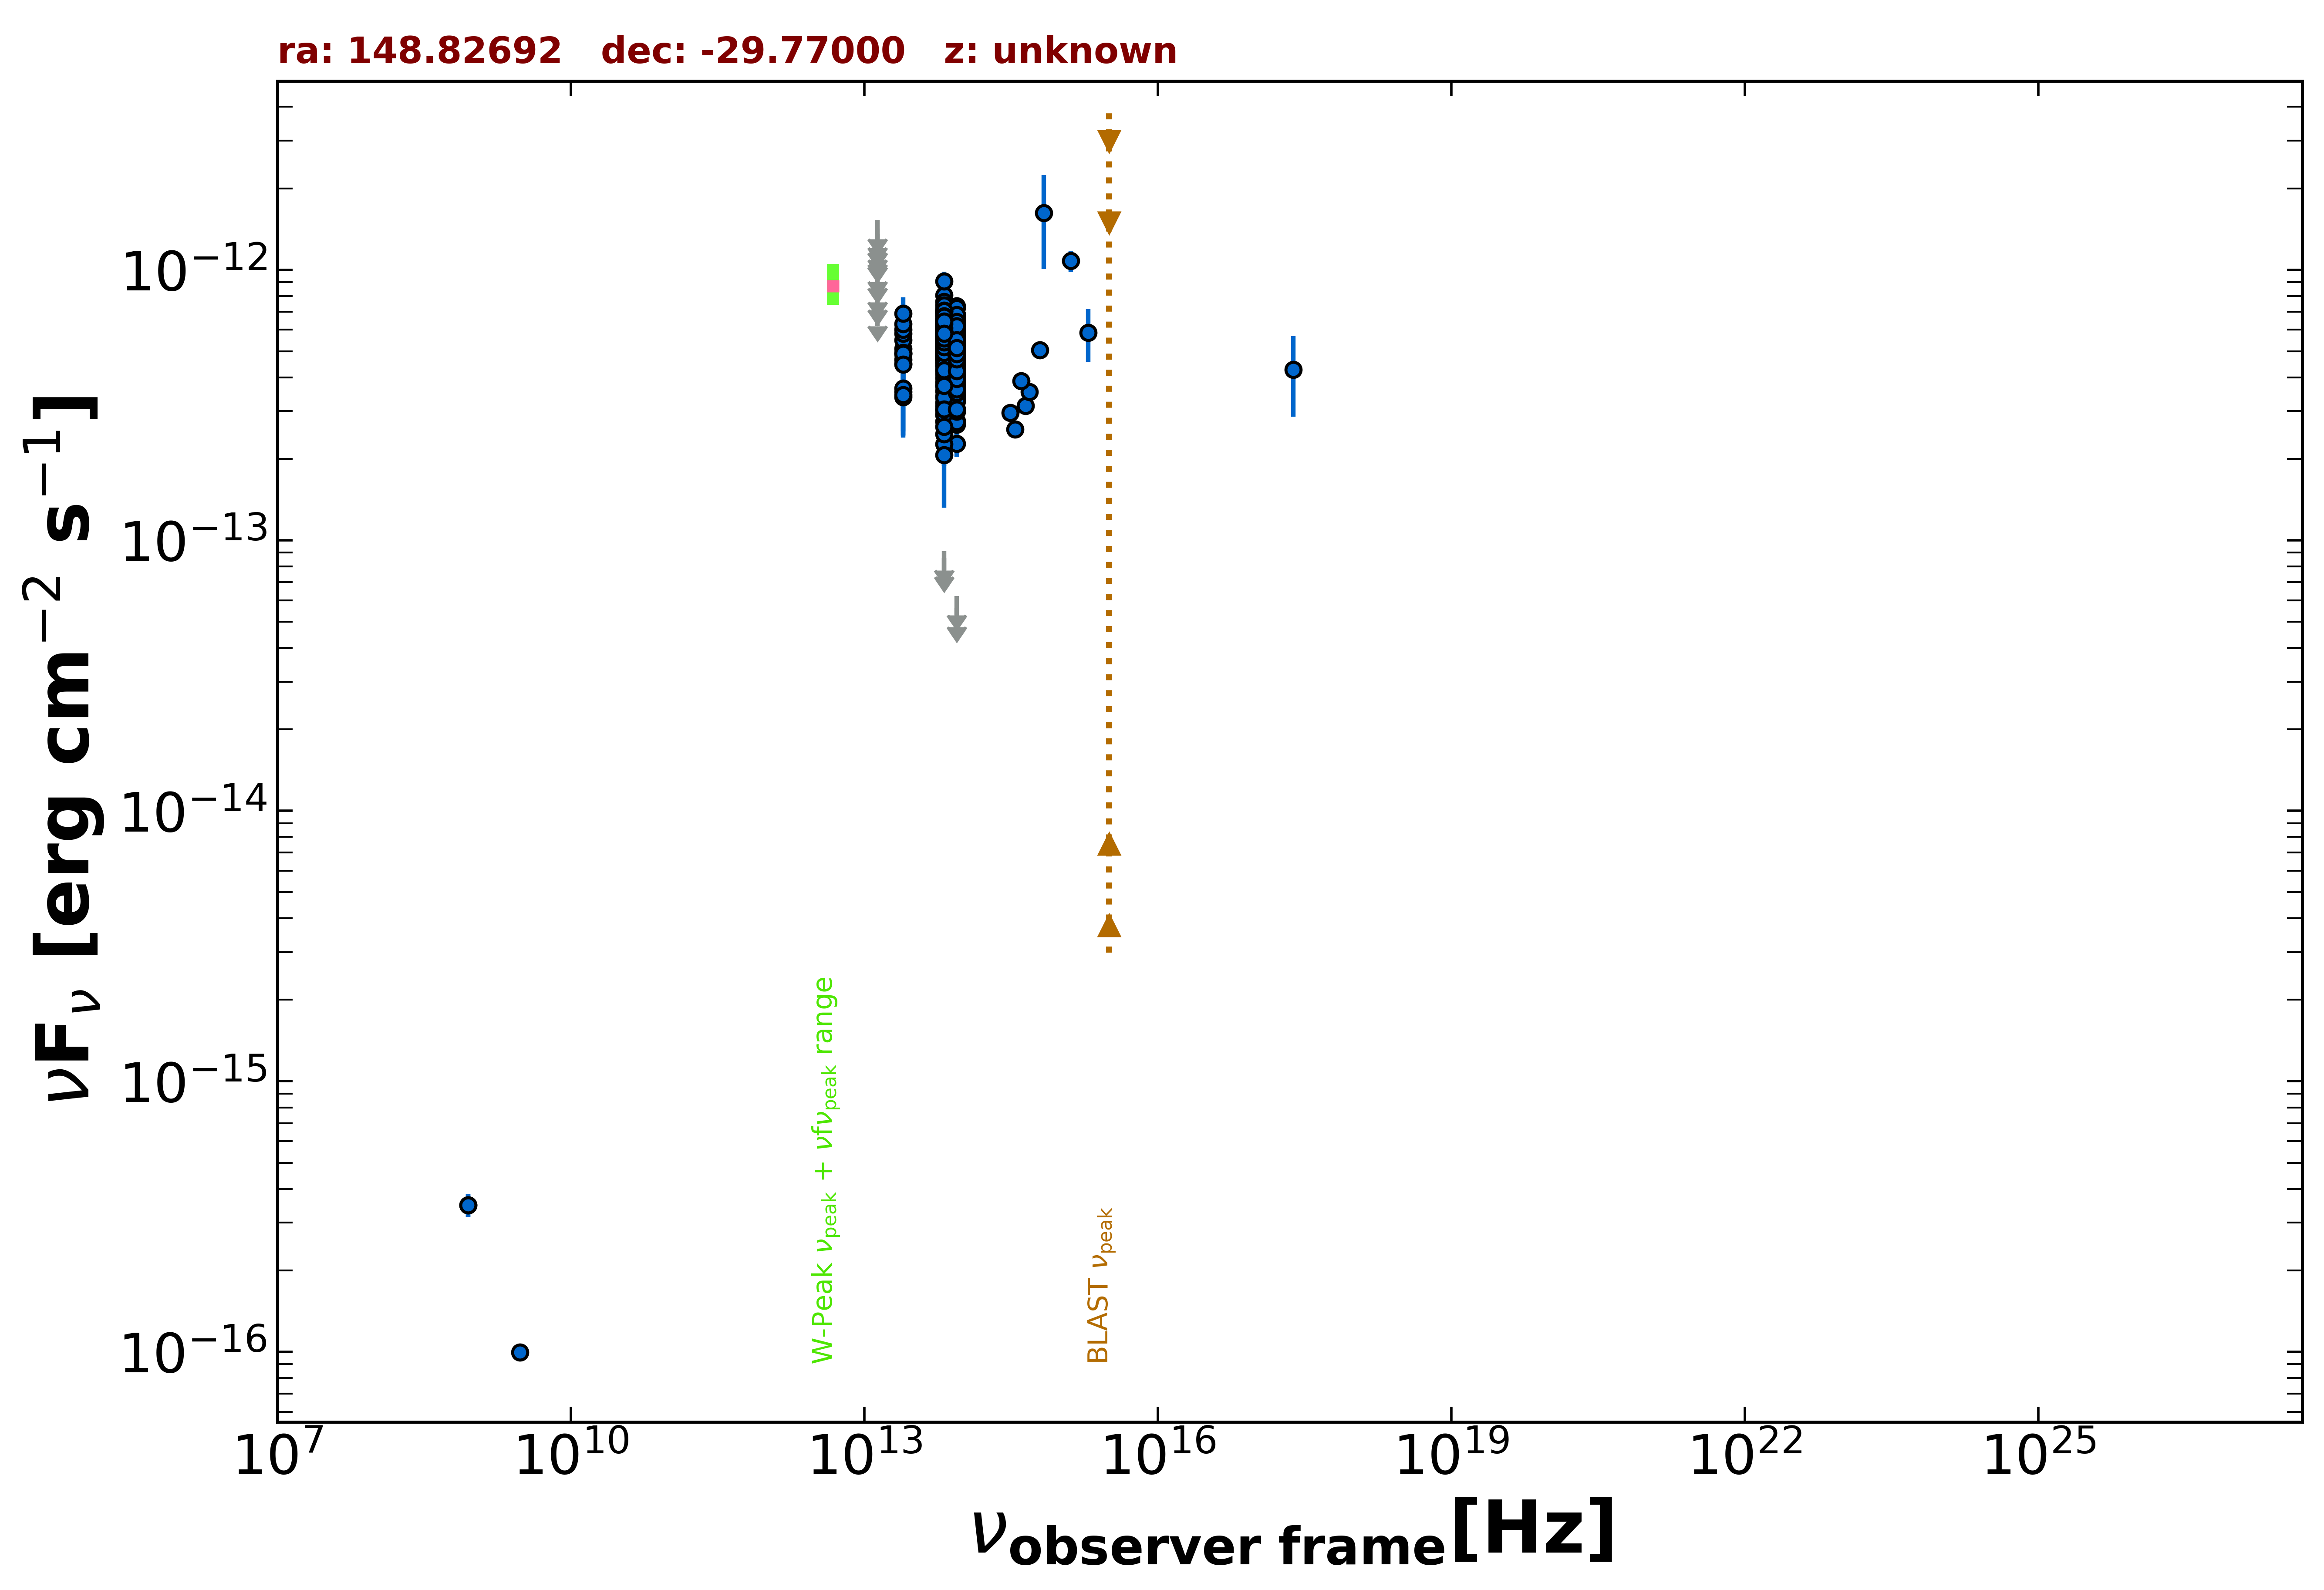

Source data for this figure (header and first rows):
freq., flux, err_flux, MJD_start, MJD_end, flag, catalog, reference
8.870e+08, 3.486e-16, 3.370e-17, 55000, 55000, , RACS, Hale et al. 2021  PASA  38  e058
8.870e+08, 3.486e-16, 3.370e-17, 55000, 55000, , RACS, Hale et al. 2021  PASA  38  e058
3.000e+09, 9.939e-17, 6.920e-18, 55000, 55000, , VLASSQL, Gordon et al. 2021  ApJS  255  30
2.418e+17, 4.276e-13, 1.414e-13, 55000, 55000, , RASS, Boller et al. 2016  A&A  103  1
8.817e+13, 4.566e-13, 2.750e-15, 55000, 55000, , UNWISE, Schlafly et al. 2019  ApJS  240  30
6.517e+13, 5.429e-13, 4.050e-15, 55000, 55000, , UNWISE, Schlafly et al. 2019  ApJS  240  30
8.817e+13, 5.101e-13, 1.360e-14, 55000, 55000, , WISE, Wright et al. 2010  AJ  140  1868
6.517e+13, 6.158e-13, 1.590e-14, 55000, 55000, , WISE, Wright et al. 2010  AJ  140  1868
2.498e+13, 4.875e-13, 3.460e-14, 55000, 55000, , WISE, Wright et al. 2010  AJ  140  1868
1.363e+13, 4.852e-13, 1.251e-13, 55000, 55000, , WISE, Wright et al. 2010  AJ  140  1868
8.817e+13, 5.050e-13, 2.930e-14, 56999, 56999, , NEOWISE, Mainzer et al. 2014  ApJ  792  30
6.517e+13, 5.519e-13, 4.015e-14, 56999, 56999, , NEOWISE, Mainzer et al. 2014  ApJ  792  30
8.817e+13, 4.858e-13, 2.955e-14, 56999, 56999, , NEOWISE, Mainzer et al. 2014  ApJ  792  30
6.517e+13, 4.741e-13, 4.240e-14, 56999, 56999, , NEOWISE, Mainzer et al. 2014  ApJ  792  30
8.817e+13, 4.644e-13, 2.695e-14, 56999, 56999, , NEOWISE, Mainzer et al. 2014  ApJ  792  30
6.517e+13, 4.987e-13, 4.415e-14, 56999, 56999, , NEOWISE, Mainzer et al. 2014  ApJ  792  30
8.817e+13, 4.721e-13, 2.740e-14, 56999, 56999, , NEOWISE, Mainzer et al. 2014  ApJ  792  30
6.517e+13, 5.443e-13, 4.115e-14, 56999, 56999, , NEOWISE, Mainzer et al. 2014  ApJ  792  30
8.817e+13, 4.907e-13, 2.850e-14, 56998, 56998, , NEOWISE, Mainzer et al. 2014  ApJ  792  30
6.517e+13, 4.654e-13, 3.820e-14, 56998, 56998, , NEOWISE, Mainzer et al. 2014  ApJ  792  30
8.817e+13, 3.916e-13, 3.865e-14, 56999, 56999, , NEOWISE, Mainzer et al. 2014  ApJ  792  30
6.517e+13, 5.256e-13, 4.120e-14, 56999, 56999, , NEOWISE, Mainzer et al. 2014  ApJ  792  30
8.817e+13, 5.229e-13, 4.000e-14, 56998, 56998, , NEOWISE, Mainzer et al. 2014  ApJ  792  30
6.517e+13, 5.280e-13, 4.625e-14, 56998, 56998, , NEOWISE, Mainzer et al. 2014  ApJ  792  30
8.817e+13, 4.610e-13, 3.100e-14, 56999, 56999, , NEOWISE, Mainzer et al. 2014  ApJ  792  30
6.517e+13, 5.029e-13, 6.220e-14, 56999, 56999, , NEOWISE, Mainzer et al. 2014  ApJ  792  30
8.817e+13, 4.967e-13, 2.880e-14, 56999, 56999, , NEOWISE, Mainzer et al. 2014  ApJ  792  30
6.517e+13, 5.433e-13, 4.055e-14, 56999, 56999, , NEOWISE, Mainzer et al. 2014  ApJ  792  30
8.817e+13, 4.721e-13, 3.135e-14, 56999, 56999, , NEOWISE, Mainzer et al. 2014  ApJ  792  30
6.517e+13, 5.514e-13, 5.340e-14, 56999, 56999, , NEOWISE, Mainzer et al. 2014  ApJ  792  30
8.817e+13, 4.530e-13, 2.965e-14, 56999, 56999, , NEOWISE, Mainzer et al. 2014  ApJ  792  30
6.517e+13, 5.344e-13, 5.175e-14, 56999, 56999, , NEOWISE, Mainzer et al. 2014  ApJ  792  30
8.817e+13, 4.976e-13, 2.750e-14, 56999, 56999, , NEOWISE, Mainzer et al. 2014  ApJ  792  30
6.517e+13, 6.062e-13, 5.200e-14, 56999, 56999, , NEOWISE, Mainzer et al. 2014  ApJ  792  30
8.817e+13, 4.730e-13, 3.575e-14, 56999, 56999, , NEOWISE, Mainzer et al. 2014  ApJ  792  30
6.517e+13, 4.507e-13, 4.115e-14, 56999, 56999, , NEOWISE, Mainzer et al. 2014  ApJ  792  30
8.817e+13, 5.824e-13, 2.895e-14, 58092, 58092, , NEOWISE, Mainzer et al. 2014  ApJ  792  30
6.517e+13, 5.668e-13, 4.390e-14, 58092, 58092, , NEOWISE, Mainzer et al. 2014  ApJ  792  30
8.817e+13, 6.037e-13, 2.895e-14, 58092, 58092, , NEOWISE, Mainzer et al. 2014  ApJ  792  30
6.517e+13, 5.668e-13, 3.810e-14, 58092, 58092, , NEOWISE, Mainzer et al. 2014  ApJ  792  30
8.817e+13, 4.678e-13, 2.805e-14, 58092, 58092, , NEOWISE, Mainzer et al. 2014  ApJ  792  30
6.517e+13, 5.710e-13, 4.110e-14, 58092, 58092, , NEOWISE, Mainzer et al. 2014  ApJ  792  30
8.817e+13, 4.926e-13, 2.815e-14, 58093, 58093, , NEOWISE, Mainzer et al. 2014  ApJ  792  30
6.517e+13, 5.094e-13, 5.025e-14, 58093, 58093, , NEOWISE, Mainzer et al. 2014  ApJ  792  30
8.817e+13, 4.593e-13, 2.705e-14, 58092, 58092, , NEOWISE, Mainzer et al. 2014  ApJ  792  30
6.517e+13, 5.601e-13, 5.320e-14, 58092, 58092, , NEOWISE, Mainzer et al. 2014  ApJ  792  30
8.817e+13, 5.598e-13, 3.300e-14, 58092, 58092, , NEOWISE, Mainzer et al. 2014  ApJ  792  30
6.517e+13, 4.941e-13, 4.280e-14, 58092, 58092, , NEOWISE, Mainzer et al. 2014  ApJ  792  30
8.817e+13, 5.537e-13, 3.060e-14, 58092, 58092, , NEOWISE, Mainzer et al. 2014  ApJ  792  30
6.517e+13, 5.378e-13, 4.115e-14, 58092, 58092, , NEOWISE, Mainzer et al. 2014  ApJ  792  30
8.817e+13, 4.849e-13, 2.635e-14, 57168, 57168, , NEOWISE, Mainzer et al. 2014  ApJ  792  30
6.517e+13, 5.408e-13, 4.240e-14, 57168, 57168, , NEOWISE, Mainzer et al. 2014  ApJ  792  30
8.817e+13, 4.862e-13, 3.230e-14, 57167, 57167, , NEOWISE, Mainzer et al. 2014  ApJ  792  30
6.517e+13, 4.878e-13, 3.690e-14, 57167, 57167, , NEOWISE, Mainzer et al. 2014  ApJ  792  30
8.817e+13, 3.516e-13, 2.660e-14, 57168, 57168, , NEOWISE, Mainzer et al. 2014  ApJ  792  30
6.517e+13, 6.181e-13, 6.215e-14, 57168, 57168, , NEOWISE, Mainzer et al. 2014  ApJ  792  30
8.817e+13, 4.976e-13, 3.165e-14, 57168, 57168, , NEOWISE, Mainzer et al. 2014  ApJ  792  30
6.517e+13, 5.295e-13, 4.740e-14, 57168, 57168, , NEOWISE, Mainzer et al. 2014  ApJ  792  30
8.817e+13, 4.743e-13, 2.710e-14, 57167, 57167, , NEOWISE, Mainzer et al. 2014  ApJ  792  30
6.517e+13, 5.816e-13, 5.040e-14, 57167, 57167, , NEOWISE, Mainzer et al. 2014  ApJ  792  30
... 638 more rows
